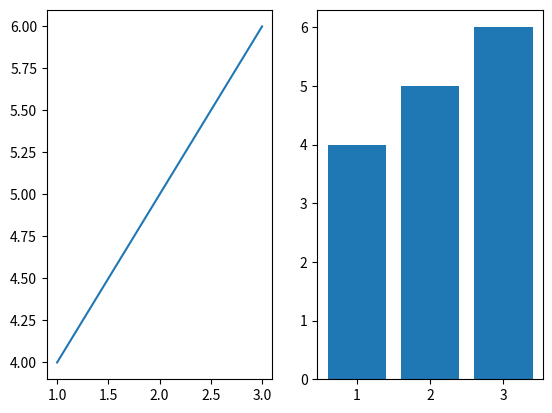

Generate this figure with matplotlib:
import matplotlib.pyplot as plt

# Creates a grid of 1 row and 2 columns
fig, axes = plt.subplots(1, 2)

axes[0].plot([1, 2, 3], [4, 5, 6])  # First plot
axes[1].bar([1, 2, 3], [4, 5, 6])  # Second plot

plt.show()
